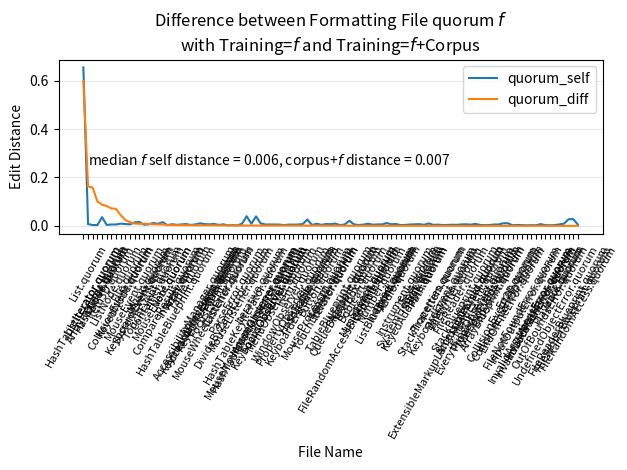

Generate this figure with matplotlib: (Note: this script raises an exception after producing the figure.)
#
# AUTO-GENERATED FILE. DO NOT EDIT
# CodeBuff 1.4.14 'Sat May 14 15:55:51 PDT 2016'
#
import matplotlib.pyplot as plt
import numpy as np

fig = plt.figure()
ax = plt.subplot(111)
labels = ["AccessibilityEvent.quorum", "AccessibilityManager.quorum", "AccessibleChild.quorum", "EverythingObserver.quorum", "ExtensibleMarkupLanguageParser.quorum", "FocusEvent.quorum", "FocusObserver.quorum", "KeyboardEvent.quorum", "KeyboardObserver.quorum", "MenuEvent.quorum", "MenuObserver.quorum", "MouseEvent.quorum", "MouseObserver.quorum", "PropertyEvent.quorum", "PropertyObserver.quorum", "SystemEvent.quorum", "WindowEvent.quorum", "WindowObserver.quorum", "Array.quorum", "Addable.quorum", "ArrayBlueprint.quorum", "Container.quorum", "Copyable.quorum", "HashTableBlueprint.quorum", "Indexed.quorum", "Iterative.quorum", "Iterator.quorum", "KeyedAddable.quorum", "KeyedIterative.quorum", "ListBlueprint.quorum", "QueueBlueprint.quorum", "Sortable.quorum", "StackBlueprint.quorum", "TableBlueprint.quorum", "HashTable.quorum", "List.quorum", "Queue.quorum", "Stack.quorum", "ArrayIterator.quorum", "HashNode.quorum", "HashTableIterator.quorum", "HashTableKeyIterator.quorum", "HashTableValueIterator.quorum", "KeyedNode.quorum", "ListIterator.quorum", "ListNode.quorum", "Table.quorum", "Button.quorum", "CollisionEvent.quorum", "CollisionEvent2D.quorum", "CollisionEvent3D.quorum", "KeyboardEvent.quorum", "KeyboardListener.quorum", "KeyboardProcessor.quorum", "MouseEvent.quorum", "MouseListener.quorum", "MouseMovementListener.quorum", "MouseProcessor.quorum", "MouseWheelListener.quorum", "TouchEvent.quorum", "TouchListener.quorum", "Item.quorum", "Item2D.quorum", "Item3D.quorum", "Panel.quorum", "TextBox.quorum", "CastError.quorum", "DivideByZeroError.quorum", "EndOfFileError.quorum", "Error.quorum", "FileNotFoundError.quorum", "InputOutputError.quorum", "InvalidArgumentError.quorum", "InvalidLocationError.quorum", "InvalidPathError.quorum", "MatrixError.quorum", "OutOfBoundsError.quorum", "ParseError.quorum", "UndefinedObjectError.quorum", "Object.quorum", "CompareResult.quorum", "Boolean.quorum", "Integer.quorum", "Number.quorum", "Text.quorum", "Audio.quorum", "Chord.quorum", "Instrument.quorum", "Music.quorum", "MusicEvent.quorum", "Note.quorum", "Playable.quorum", "Speech.quorum", "Track.quorum", "FileRandomAccessBlueprint.quorum", "FileReaderBlueprint.quorum", "FileWriterBlueprint.quorum", "Console.quorum", "DateTime.quorum", "File.quorum", "FileRandomAccess.quorum", "FileReader.quorum", "FileWriter.quorum", "Path.quorum", "Properties.quorum", "StackTraceItem.quorum", "SystemHelper.quorum"]
N = len(labels)

featureIndexes = range(0,N)
quorum_self = [0.0073099416, 0.0059931506, 0.004962779, 0.008215962, 0.003688604, 0.0038986355, 0.0055555557, 0.016325798, 0.005610098, 0.003968254, 0.0054274085, 0.015222161, 0.0057471264, 0.0028248588, 0.005, 0.0047959182, 0.0032733225, 0.0052083335, 0.0074608787, 0.0062421975, 0.0056917686, 0.008695652, 0.0056306305, 0.0041695624, 0.0064020487, 0.01010101, 0.009377664, 0.006305638, 0.0062176166, 0.011499337, 0.0055599683, 0.0034642033, 0.006535948, 0.003220612, 0.026105117, 0.007317583, 0.003965228, 0.0044288333, 0.0033964096, 0.03587444, 0.6544432, 0.039647575, 0.039187226, 0.0076465593, 0.0034078807, 0.0057077627, 0.0038704684, 0.0041935, 0.009199632, 0.010670732, 0.010670732, 0.003618176, 0.0073891627, 0.010332434, 0.014693417, 0.009259259, 0.008708273, 0.008828073, 0.00814664, 0.011797578, 0.0074487897, 0.005622688, 0.007013391, 0.005635333, 0.006359895, 0.0035540916, 0.0018214936, 0.0033557047, 0.0023474179, 0.0037556335, 0.0029895366, 0.0021482278, 0.0028612304, 0.0023584906, 0.007226739, 0.0028985508, 0.002444988, 0.0016025641, 0.0031152647, 0.0031069685, 0.002762431, 0.0051223678, 0.0057242992, 0.0060038073, 0.0070229797, 0.0033198218, 0.0076595745, 0.00385208, 0.006593163, 0.00885878, 0.0068649887, 0.005846774, 0.0048687183, 0.00907544, 0.020926757, 0.027496383, 0.027777778, 0.005990783, 0.0046813106, 0.0061018225, 0.0048613413, 0.0058425297, 0.004263693, 0.009960718, 0.0050929463, 0.00414823, 0.005701254]
quorum_corpus = [0.009502924, 0.008354756, 0.0049663, 0.008215962, 0.0038842494, 0.001953125, 0.0041724616, 0.025296018, 0.004213483, 0.003968254, 0.004076087, 0.020844761, 0.004316547, 0.0028248588, 0.0037546933, 0.013663968, 0.0032733225, 0.003911343, 0.010111761, 0.0068621333, 0.0056917686, 0.014534884, 0.0056306305, 0.006978367, 0.006828852, 0.0115440115, 0.010238908, 0.0066790353, 0.008324662, 0.011057055, 0.0063593006, 0.00461361, 0.006546645, 0.004022526, 0.027298493, 0.17013241, 0.08595828, 0.0047357166, 0.10442555, 0.12340426, 0.05612553, 0.041116007, 0.040638607, 0.031936955, 0.16104734, 0.076079264, 0.006474573, 0.0052473764, 0.05292479, 0.010670732, 0.010670732, 0.0038310098, 0.00863132, 0.012578616, 0.005141388, 0.010819165, 0.010174419, 0.009931582, 0.010204081, 0.005319149, 0.008387698, 0.0068655536, 0.00789669, 0.07775894, 0.008230452, 0.0029506206, 0.0036363637, 0.0050251256, 0.0023474179, 0.0037556335, 0.0029895366, 0.0021482278, 0.0028612304, 0.0023584906, 0.007226739, 0.0028985508, 0.002444988, 0.0032, 0.0031152647, 0.004436557, 0.0068775793, 0.005701254, 0.008393565, 0.006447831, 0.007333196, 0.0037424327, 0.0072340425, 0.003468208, 0.014850937, 0.0093847755, 0.0038255546, 0.005846774, 0.0053875563, 0.00907544, 0.021674141, 0.027496383, 0.027777778, 0.0064545874, 0.004860486, 0.021181656, 0.0048613413, 0.0059352685, 0.0041543674, 0.010241302, 0.0048370673, 0.004426003, 0.005323194]
quorum_diff = np.abs(np.subtract(quorum_self, quorum_corpus))

all = zip(quorum_self, quorum_corpus, quorum_diff, labels)
all = sorted(all, key=lambda x : x[2], reverse=True)
quorum_self, quorum_corpus, quorum_diff, labels = zip(*all)

ax.plot(featureIndexes, quorum_self, label="quorum_self")
#ax.plot(featureIndexes, quorum_corpus, label="quorum_corpus")
ax.plot(featureIndexes, quorum_diff, label="quorum_diff")
ax.set_xticklabels(labels, rotation=60, fontsize=8)
plt.xticks(featureIndexes, labels, rotation=60)
ax.yaxis.grid(True, linestyle='-', which='major', color='lightgrey', alpha=0.5)

ax.text(1, .25, 'median $f$ self distance = %5.3f, corpus+$f$ distance = %5.3f' %    (np.median(quorum_self),np.median(quorum_corpus)))
ax.set_xlabel("File Name")
ax.set_ylabel("Edit Distance")
ax.set_title("Difference between Formatting File quorum $f$\nwith Training=$f$ and Training=$f$+Corpus")
plt.legend()
plt.tight_layout()
fig.savefig("images/quorum_one_file_capture.pdf", format='pdf')
plt.show()
